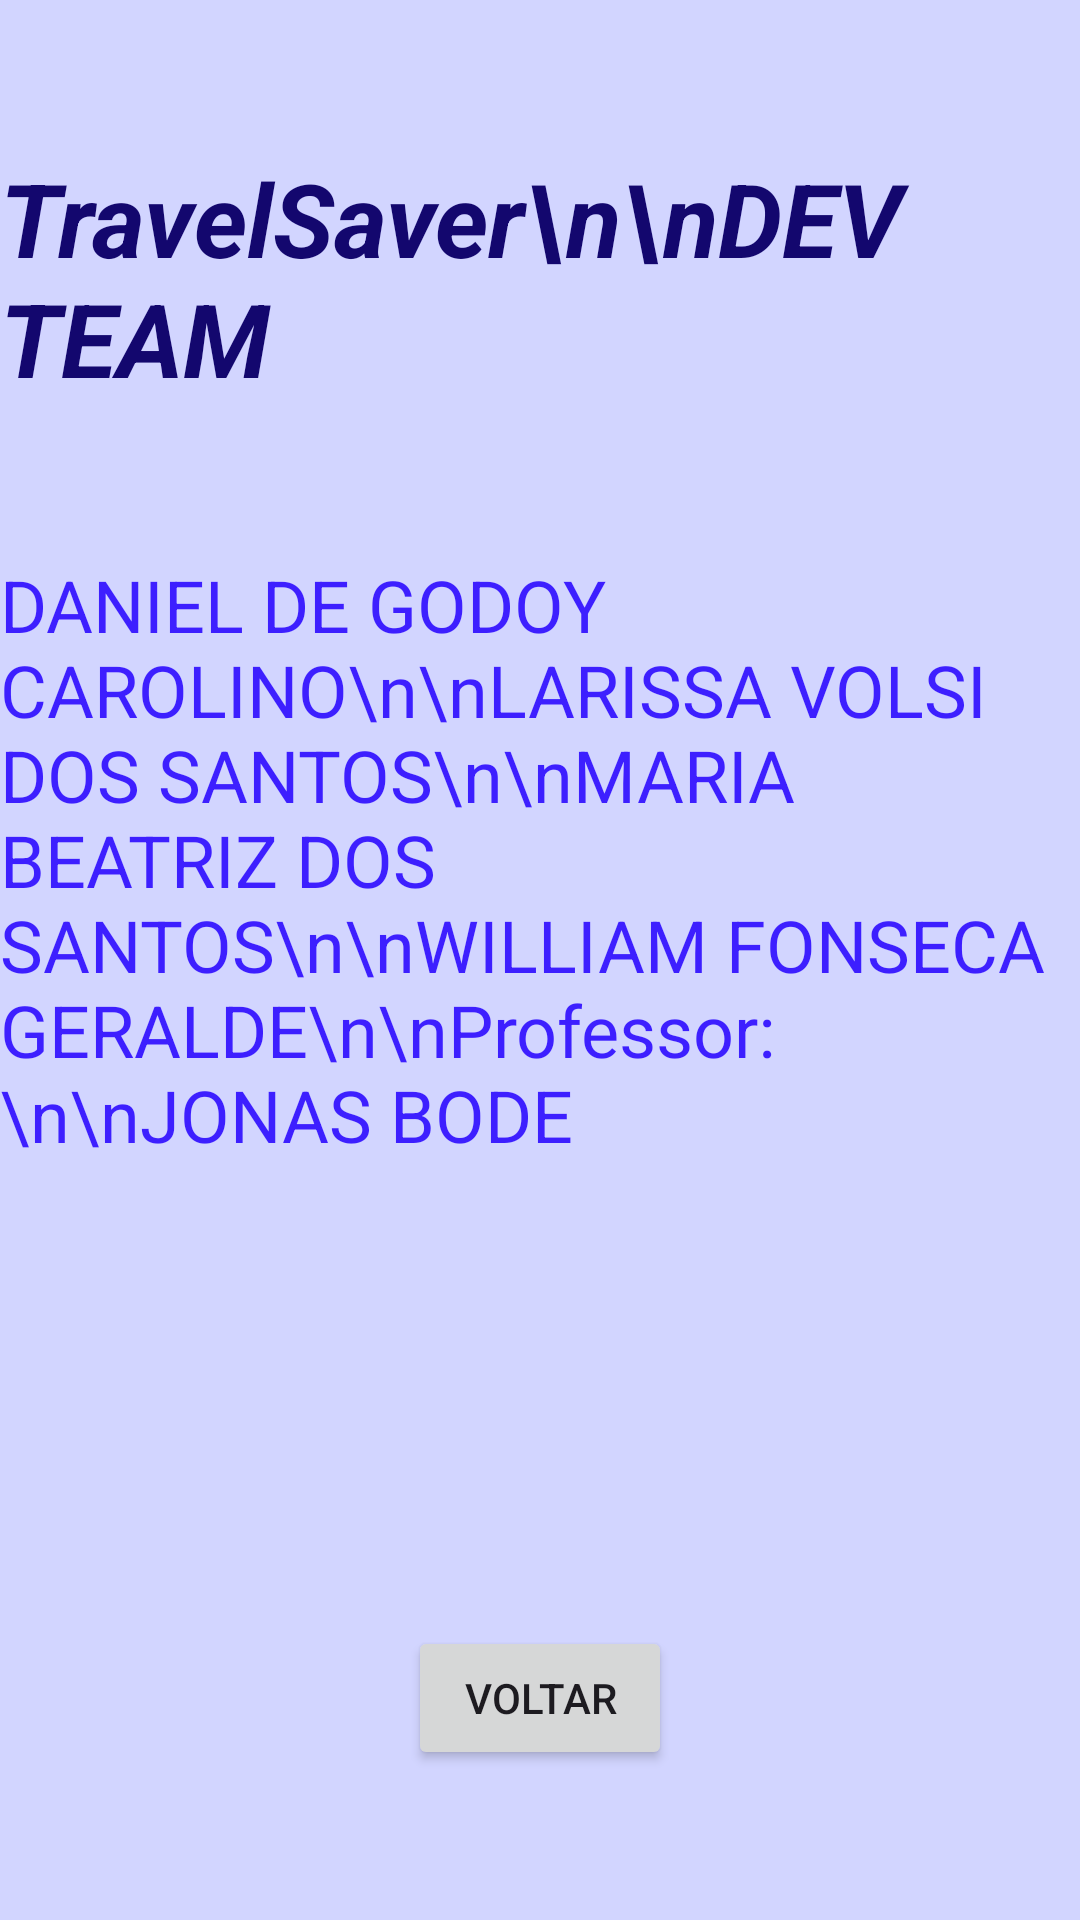

Android layout source for this screen:
<!-- AndroidManifest.xml: application theme Theme.TravelSaver -->
<!-- res/layout/activity_main15.xml -->
<?xml version="1.0" encoding="utf-8"?>
<androidx.constraintlayout.widget.ConstraintLayout xmlns:android="http://schemas.android.com/apk/res/android"
    xmlns:app="http://schemas.android.com/apk/res-auto"
    xmlns:tools="http://schemas.android.com/tools"
    android:id="@+id/main"
    android:layout_width="match_parent"
    android:layout_height="match_parent"
    android:background="@color/background"
    tools:context=".MainActivity15">

    <Button
        android:id="@+id/btnVoltar"
        android:layout_width="wrap_content"
        android:layout_height="wrap_content"
        android:layout_marginBottom="50dp"
        android:text="Voltar"
        app:layout_constraintBottom_toBottomOf="parent"
        app:layout_constraintEnd_toEndOf="parent"
        app:layout_constraintStart_toStartOf="parent" />

    <TextView
        android:id="@+id/textView12"
        android:layout_width="wrap_content"
        android:layout_height="wrap_content"
        android:layout_marginTop="50dp"
        android:text="TravelSaver\n\nDEV TEAM"
        android:textColor="@color/textblack"
        android:textSize="34sp"
        android:textStyle="bold|italic"
        app:layout_constraintEnd_toEndOf="parent"
        app:layout_constraintHorizontal_bias="0.497"
        app:layout_constraintStart_toStartOf="parent"
        app:layout_constraintTop_toTopOf="parent" />

    <TextView
        android:id="@+id/textView3"
        android:layout_width="wrap_content"
        android:layout_height="wrap_content"
        android:layout_marginTop="50dp"
        android:text="DANIEL DE GODOY CAROLINO\n\nLARISSA VOLSI DOS SANTOS\n\nMARIA BEATRIZ DOS SANTOS\n\nWILLIAM FONSECA GERALDE\n\nProfessor:\n\nJONAS BODE"
        android:textColor="@color/textcolor"
        android:textSize="24sp"
        app:layout_constraintEnd_toEndOf="parent"
        app:layout_constraintStart_toStartOf="parent"
        app:layout_constraintTop_toBottomOf="@+id/textView12" />
</androidx.constraintlayout.widget.ConstraintLayout>
<!-- resources referenced by this layout -->
<resources>
  <color name="background">#d2d5ff</color>
  <color name="textblack">#13076e</color>
  <color name="textcolor">#3d1fff</color>
  <style name="Theme.TravelSaver" parent="Base.Theme.TravelSaver" />
  <style name="Base.Theme.TravelSaver" parent="Theme.Material3.DayNight.NoActionBar">
          
          
        <item name="colorPrimary">@color/buttoncolor</item>
      </style>
  <color name="buttoncolor">#3716eb</color>
</resources>
